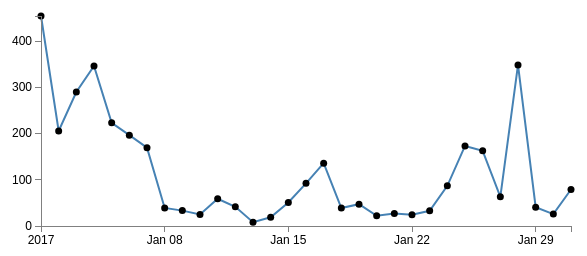
D3 v3 page, settled after 360 driven frames (6 s of simulated time); the page loaded 1 data file(s).



// Set the dimensions of the canvas / graph
var margin = {top: 30, right: 20, bottom: 30, left: 50},
    width = 600 - margin.left - margin.right,
    height = 270 - margin.top - margin.bottom;

// Parse the date / time
var parseDate = d3.time.format("%m/%d/%Y").parse;

// Set the ranges
var x = d3.time.scale().range([0, width]);
var y = d3.scale.linear().range([height, 0]);

// Define the axes
var xAxis = d3.svg.axis().scale(x)
    .orient("bottom").ticks(5);

var yAxis = d3.svg.axis().scale(y)
    .orient("left").ticks(5);

// Define the line
var valueline = d3.svg.line()
    .x(function(d) { return x(d.date); })
    .y(function(d) { return y(d.pm); });
    
// Adds the svg canvas
var svg = d3.select("body")
    .append("svg")
        .attr("width", width + margin.left + margin.right)
        .attr("height", height + margin.top + margin.bottom)
    .append("g")
        .attr("transform", 
              "translate(" + margin.left + "," + margin.top + ")");

// Get the data
d3.csv("Jan.csv", function(error, data) {
    data.forEach(function(d) {
        d.date = parseDate(d.date);
        d.pm = +d.pm;
    });

    // Scale the range of the data
    x.domain(d3.extent(data, function(d) { return d.date; }));
    y.domain([0, d3.max(data, function(d) { return d.pm; })]);

    // Add the valueline path.
    svg.append("path")
        .attr("class", "line")
        .attr("d", valueline(data));

    // Add the scatterplot
    svg.selectAll("dot")
        .data(data)
      .enter().append("circle")
        .attr("r", 3.5)
        .attr("cx", function(d) { return x(d.date); })
        .attr("cy", function(d) { return y(d.pm); });

    // Add the X Axis
    svg.append("g")
        .attr("class", "x axis")
        .attr("transform", "translate(0," + height + ")")
        .call(xAxis);

    // Add the Y Axis
    svg.append("g")
        .attr("class", "y axis")
        .call(yAxis);

});



### data: Jan.csv
date, AQI, ??, ????, pm
1/1/2017, 467, 430~500, ????, 454.4
1/2/2017, 258, 69~463, ????, 205.6
1/3/2017, 340, 267~500, ????, 290
1/4/2017, 399, 263~500, ????, 346.2
1/5/2017, 275, 208~355, ????, 223.3
1/6/2017, 247, 220~274, ????, 196.6
1/7/2017, 216, 143~274, ????, 169.5
1/8/2017, 56, 18~190, ?, 39
1/9/2017, 49, 15~158, ?, 33.3
1/10/2017, 42, 15~99, ?, 25.1
1/11/2017, 81, 33~103, ?, 59
1/12/2017, 62, 28~147, ?, 41.5
1/13/2017, 23, 10~30, ?, 8.3
1/14/2017, 35, 18~82, ?, 18.8
1/15/2017, 71, 45~114, ?, 50.8
1/16/2017, 122, 88~160, ????, 92.3
1/17/2017, 179, 152~217, ????, 135.9
1/18/2017, 55, 32~132, ?, 38.9
1/19/2017, 85, 21~140, ?, 47.2
1/20/2017, 37, 18~93, ?, 22
1/21/2017, 52, 19~104, ?, 26.8
1/22/2017, 36, 18~85, ?, 24.6
1/23/2017, 47, 22~115, ?, 32.8
1/24/2017, 116, 59~188, ????, 87
1/25/2017, 223, 186~299, ????, 173.2
1/26/2017, 204, 21~347, ????, 162.6
1/27/2017, 84, 10~371, ?, 63.1
1/28/2017, 367, 270~500, ????, 348.6
1/29/2017, 78, 21~312, ?, 40.6
1/30/2017, 41, 16~109, ?, 25.8
1/31/2017, 106, 32~127, ????, 79